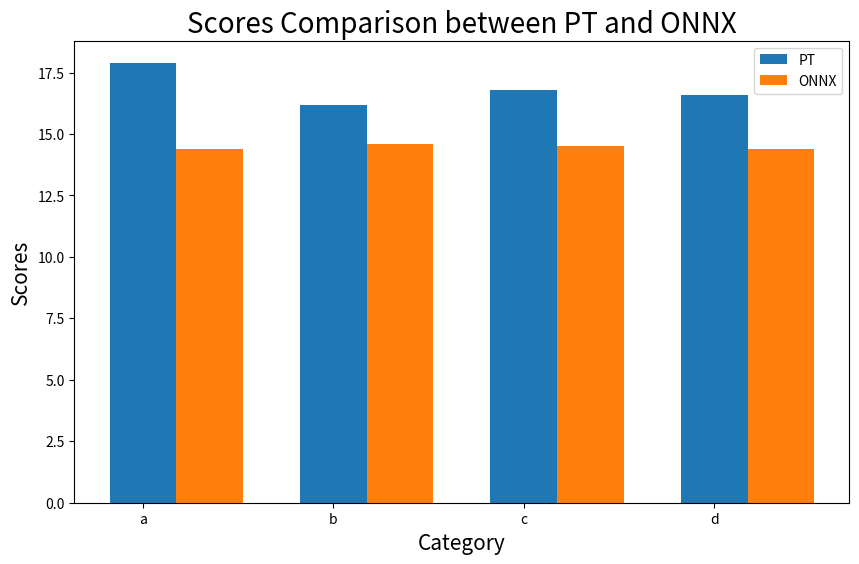

Here is the Python script that generated this plot:
import matplotlib.pyplot as plt

# 你的数据
data = {
    'pt': [17.9, 16.2, 16.8, 16.6],
    'onnx': [14.4, 14.6, 14.5, 14.4]
}

# 文本标签
categories = ['a', 'b', 'c', 'd']

# 绘制柱状图
plt.figure(figsize=(10, 6))  # 设置图形大小
bar_width = 0.35  # 柱子的宽度
index = range(len(categories))  # 索引数组

# 绘制pt和onnx的柱状图
plt.bar([i for i in index], data['pt'], bar_width, label='PT')
plt.bar([i + bar_width for i in index], data['onnx'], bar_width, label='ONNX')

# 添加一些文本标签
plt.xlabel('Category', fontsize=15)
plt.ylabel('Scores', fontsize=15)
plt.title('Scores Comparison between PT and ONNX', fontsize=20)
plt.xticks(index, categories)  # 使用文本标签

# 添加图例
plt.legend()

# 保存图形到文件
plt.savefig('bar_chart.png', format='png')  # 保存图形

# # 关闭图形，释放资源
# plt.close()